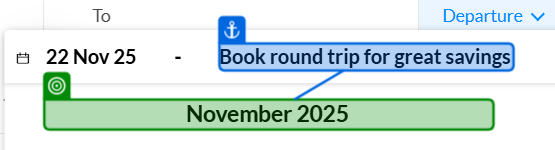
Task: Web scraping for flights fare and save it to excel
Workflow: DateSelection

Step 1: get-text from 'Book round trip for gre…'

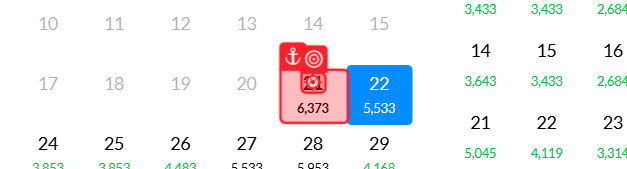
Step 2 [then]: click

Step 3 [then]: click on 'Book round trip for gre…' (no picture)

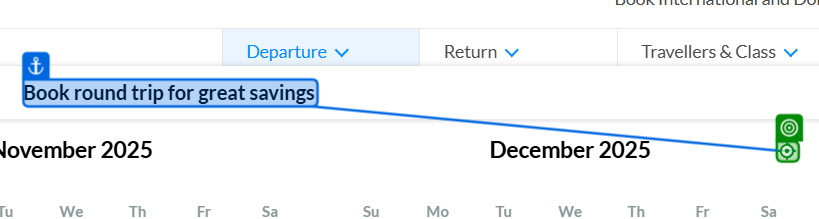
Step 4 [else]: click on 'Book round trip for gre…'